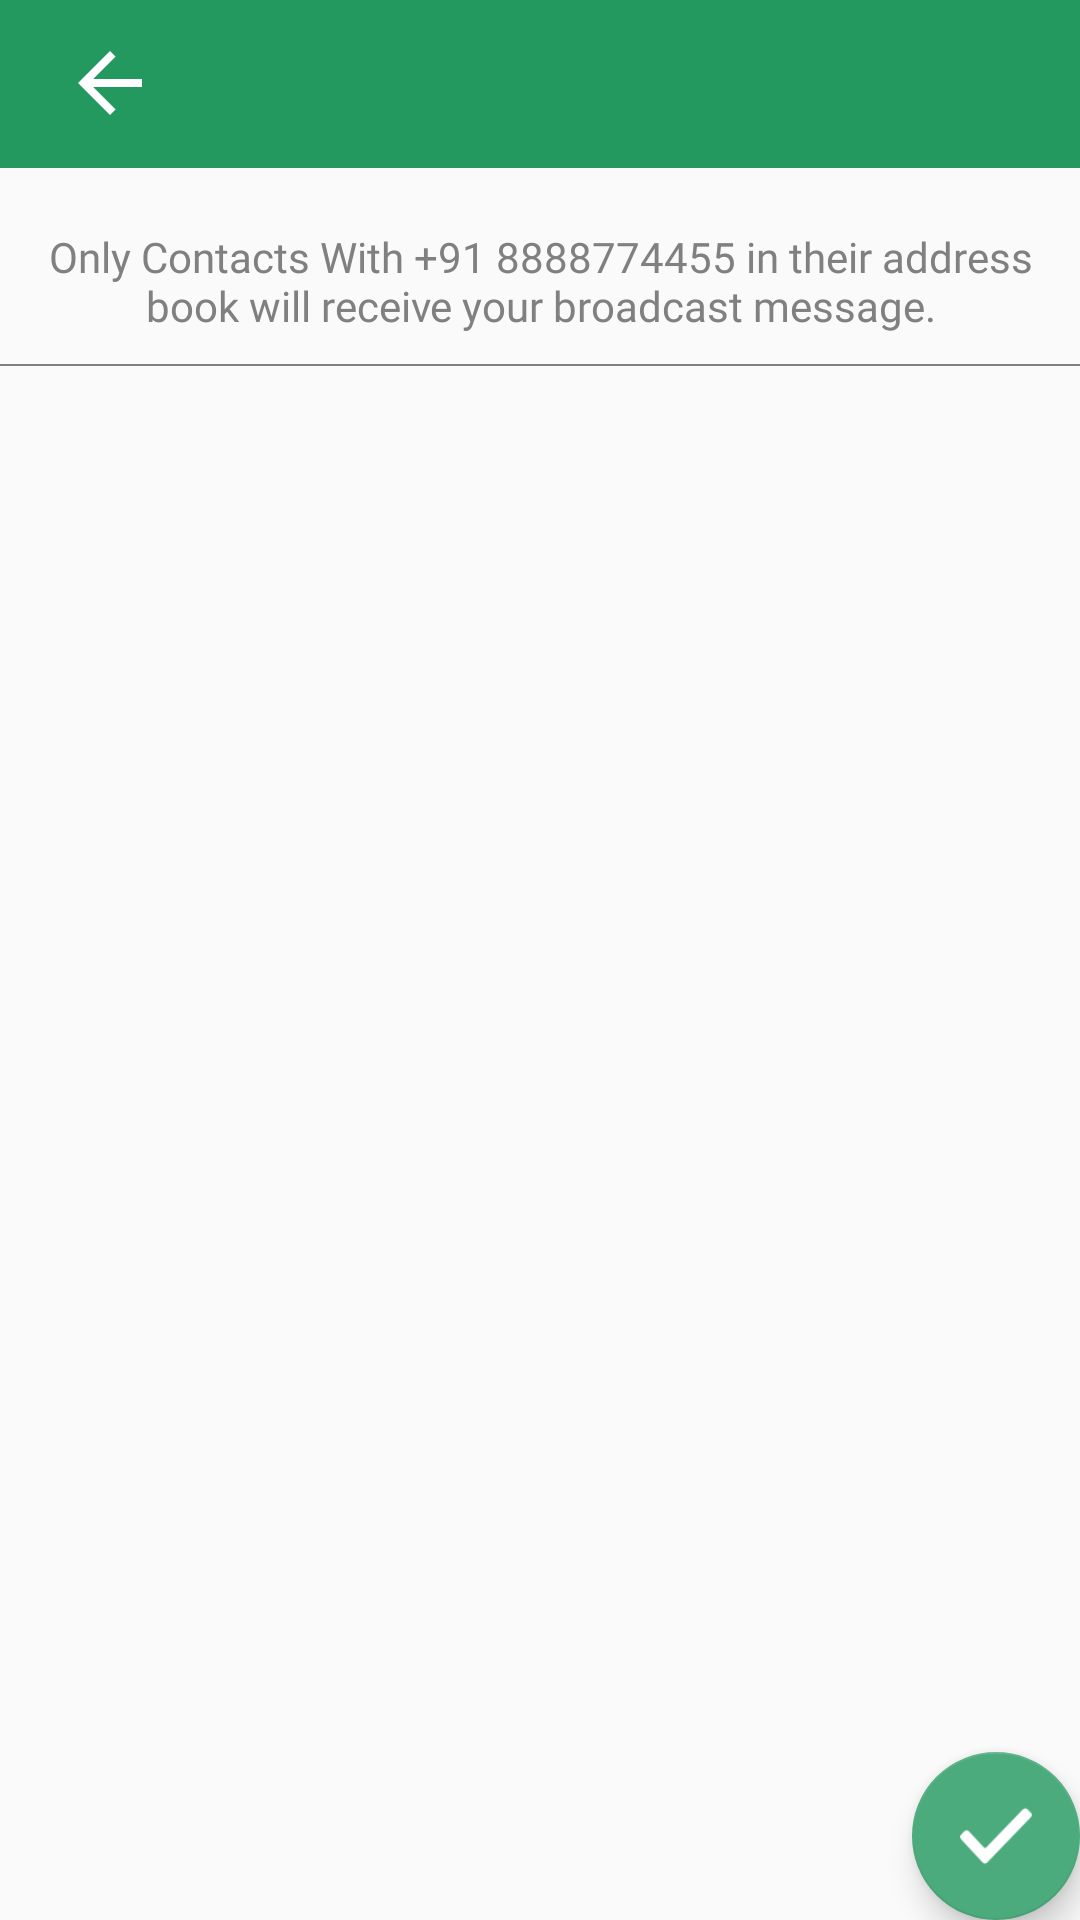

Android layout source for this screen:
<!-- AndroidManifest.xml: application theme AppTheme -->
<!-- res/layout/activity_new_broadcast.xml -->
<?xml version="1.0" encoding="utf-8"?>
<RelativeLayout xmlns:android="http://schemas.android.com/apk/res/android"
    xmlns:app="http://schemas.android.com/apk/res-auto"
    android:layout_width="match_parent"
    android:layout_height="match_parent"
    xmlns:tools="http://schemas.android.com/tools"
    tools:context=".activity.NewBroadcast">
    <LinearLayout
        android:layout_width="match_parent"
        android:layout_height="wrap_content"
        android:orientation="vertical">
        <android.support.design.widget.AppBarLayout
            android:layout_width="match_parent"
            android:layout_height="wrap_content"
            android:theme="@style/AppTheme.AppBarOverlay">
            <android.support.v7.widget.Toolbar
                android:id="@+id/toolbar_new_broadcast"
                android:layout_width="match_parent"
                android:layout_height="wrap_content"
                android:background="?attr/colorPrimary"
                app:popupTheme="@style/AppTheme.PopupOverlay"
                app:titleTextAppearance="@style/Toolbar.TitleText">
                <RelativeLayout
                    android:layout_width="match_parent"
                    android:layout_height="wrap_content">
                    <ImageView
                        android:id="@+id/iv_btn_back"
                        android:layout_width="wrap_content"
                        android:layout_height="wrap_content"
                        android:padding="10dp"
                        android:layout_centerVertical="true"
                        android:src="@mipmap/back_arrow"
                        android:contentDescription="@string/todo" />
                    <TextView
                        android:id="@+id/tv_title"
                        android:layout_width="match_parent"
                        android:layout_height="wrap_content"
                        android:textSize="20sp"
                        android:padding="10dp"
                        android:gravity="center_vertical"
                        android:layout_gravity="center_vertical"
                        android:layout_marginStart="50dp"
                        android:textColor="@color/white"
                        android:fontFamily="@font/raleway_medium"/>
                </RelativeLayout>
            </android.support.v7.widget.Toolbar>
        </android.support.design.widget.AppBarLayout>
        <TextView
            android:layout_width="match_parent"
            android:layout_height="wrap_content"
            android:text="@string/only_contacts_with"
            android:textSize="14sp"
            android:fontFamily="@font/opensans_regular"
            android:gravity="center_horizontal"
            android:textColor="@color/gray"
            android:layout_marginTop="20dp"
            android:layout_marginStart="15dp"
            android:layout_marginEnd="15dp"
            android:layout_marginBottom="10dp"/>
        <View
            android:layout_width="match_parent"
            android:layout_height="0.5dp"
            android:background="@color/gray"/>

    </LinearLayout>
    <android.support.design.widget.FloatingActionButton
        android:id="@+id/fab"
        android:layout_width="wrap_content"
        android:layout_height="wrap_content"
        android:layout_alignParentBottom="true"
        android:layout_alignParentEnd="true"
        android:layout_margin="@dimen/fab_margin"
        android:src="@mipmap/correct_symbol_img"/>
</RelativeLayout>
<!-- resources referenced by this layout -->
<resources>
  <color name="gray">#7F807F</color>
  <color name="white">#ffffff</color>
  <!-- mipmap back_arrow: png bitmap (mipmap-xxhdpi, 445 bytes) -->
  <!-- mipmap correct_symbol_img: png bitmap (mipmap-xxhdpi, 975 bytes) -->
  <string name="only_contacts_with">Only Contacts With +91 8888774455 in their address book will receive your broadcast message.</string>
  <string name="todo">ToDo</string>
  <style name="AppTheme.AppBarOverlay" parent="ThemeOverlay.AppCompat.Dark.ActionBar" />
  <style name="AppTheme.PopupOverlay" parent="ThemeOverlay.AppCompat.Light" />
  <style name="Toolbar.TitleText" parent="TextAppearance.Widget.AppCompat.Toolbar.Title">
          <item name="android:textSize">20sp</item>
          <item name="android:fontFamily">@font/raleway_medium</item>
      </style>
  <style name="AppTheme" parent="Theme.AppCompat.Light.DarkActionBar">
          
          <item name="colorPrimary">@color/colorPrimary</item>
          <item name="colorPrimaryDark">@color/colorPrimaryDark</item>
          <item name="colorAccent">@color/colorAccent</item>
          <item name="windowActionBar">false</item>
          <item name="windowNoTitle">true</item>
      </style>
  <color name="colorPrimary">#239960</color>
  <color name="colorPrimaryDark">#239960</color>
  <color name="colorAccent">#4BAB7C</color>
</resources>
